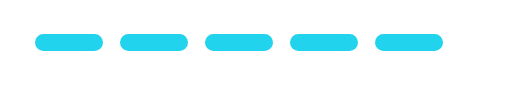
t = 0.00 s
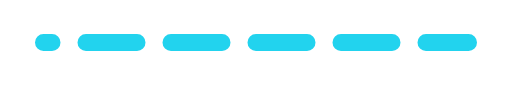
t = 0.25 s
t = 0.50 s: frame unchanged from t = 0.00 s, image omitted
t = 0.75 s: frame unchanged from t = 0.25 s, image omitted

The animated SVG that drew these frames (rendered in a browser with its animation timeline set to each time). Animation: 1 SMIL element (animate=1); one cycle of 1.00 s, repeats indefinitely.

<svg xmlns="http://www.w3.org/2000/svg" viewBox="0 0 120 20" width="120" height="20">
  <line x1="10" y1="10" x2="110" y2="10" stroke="#22d3ee" stroke-width="4" stroke-linecap="round" stroke-dasharray="12 8">
    <animate attributeName="stroke-dashoffset" from="0" to="-40" dur="1s" repeatCount="indefinite"/>
  </line>
</svg>
